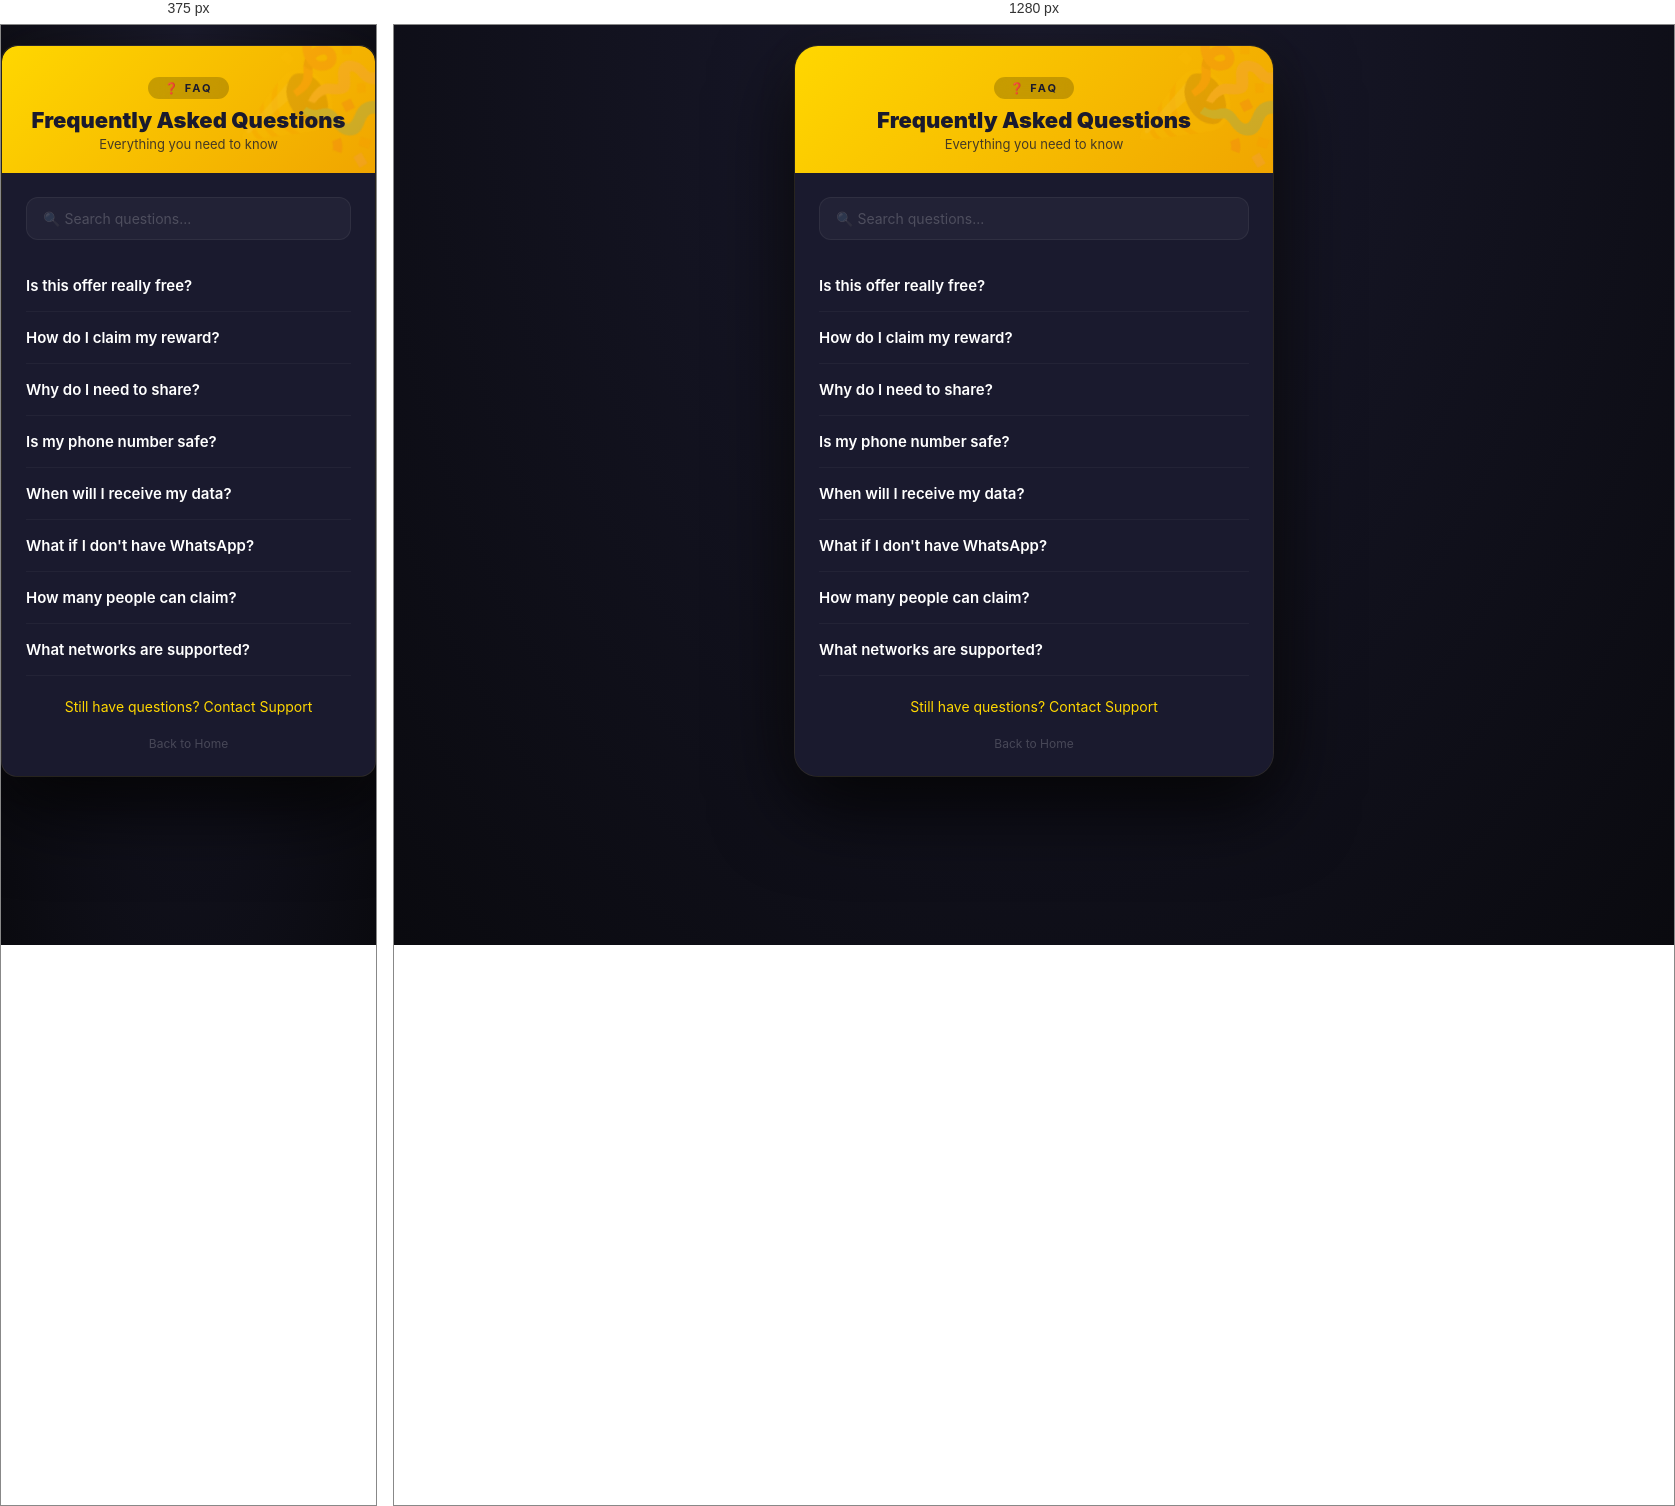
Rendered at 375 px and 1280 px, left to right.

<!-- file: faq.html -->
<!DOCTYPE html>
<html lang="en">
<head>
    <meta charset="UTF-8" />
    <meta name="viewport" content="width=device-width, initial-scale=1.0" />
    <title>❓ FAQ - Lumina Home</title>
    <link rel="preconnect" href="https://fonts.googleapis.com" />
    <link rel="preconnect" href="https://fonts.gstatic.com" crossorigin />
    <link href="https://fonts.googleapis.com/css2?family=Inter:wght@300;400;500;600;700;800;900&display=swap" rel="stylesheet" />
    <link rel="stylesheet" href="https://cdnjs.cloudflare.com/ajax/libs/font-awesome/6.5.0/css/all.min.css" />
    <link rel="stylesheet" href="css/style.css" />
    <style>
        .faq-item {
            border-bottom: 1px solid rgba(255,255,255,0.04);
            padding: 16px 0;
        }
        .faq-item .question {
            color: #fff;
            font-weight: 600;
            font-size: 15px;
            cursor: pointer;
            display: flex;
            justify-content: space-between;
            align-items: center;
            user-select: none;
        }
        .faq-item .question i {
            color: #ffd700;
            transition: transform 0.3s;
        }
        .faq-item .question.active i {
            transform: rotate(180deg);
        }
        .faq-item .answer {
            color: rgba(255,255,255,0.5);
            font-size: 14px;
            line-height: 1.7;
            max-height: 0;
            overflow: hidden;
            transition: max-height 0.3s ease, padding 0.3s ease;
            padding-top: 0;
        }
        .faq-item .answer.open {
            max-height: 300px;
            padding-top: 10px;
        }
        .faq-search {
            margin-bottom: 20px;
        }
        .faq-search input {
            width: 100%;
            padding: 12px 16px;
            background: rgba(255,255,255,0.04);
            border: 1px solid rgba(255,255,255,0.06);
            border-radius: 12px;
            color: #fff;
            font-size: 14px;
            font-family: 'Inter', sans-serif;
            outline: none;
        }
        .faq-search input:focus {
            border-color: #ffd700;
        }
        .faq-search input::placeholder {
            color: rgba(255,255,255,0.2);
        }
    </style>
</head>
<body>

    <div class="container" style="max-width: 480px; margin: 20px auto;">

        <div class="header" style="border-radius: 16px 16px 0 0;">
            <div class="badge">❓ FAQ</div>
            <h1 style="font-size: 22px;">
                Frequently Asked Questions
                <span style="font-size: 13px;">Everything you need to know</span>
            </h1>
        </div>

        <div class="content" style="background: #1a1a2e; border-radius: 0 0 16px 16px; padding: 24px;">

            <div class="faq-search">
                <input type="text" placeholder="🔍 Search questions..." id="faqSearch" />
            </div>

            <div id="faqContainer">
                <div class="faq-item">
                    <div class="question" onclick="toggleFAQ(this)">
                        Is this offer really free?
                        <i class="fas fa-chevron-down"></i>
                    </div>
                    <div class="answer">Yes! Lumina Home is giving away 10GB Free Data + ₦5,000 Airtime to celebrate our anniversary. No hidden charges, no subscription fees.</div>
                </div>

                <div class="faq-item">
                    <div class="question" onclick="toggleFAQ(this)">
                        How do I claim my reward?
                        <i class="fas fa-chevron-down"></i>
                    </div>
                    <div class="answer">Simply select your network, enter your phone number, and follow the verification process. It takes less than 2 minutes to complete!</div>
                </div>

                <div class="faq-item">
                    <div class="question" onclick="toggleFAQ(this)">
                        Why do I need to share?
                        <i class="fas fa-chevron-down"></i>
                    </div>
                    <div class="answer">Sharing helps us reach more Nigerians who can benefit from this offer. It's a way to spread the celebration and give everyone a chance to participate!</div>
                </div>

                <div class="faq-item">
                    <div class="question" onclick="toggleFAQ(this)">
                        Is my phone number safe?
                        <i class="fas fa-chevron-down"></i>
                    </div>
                    <div class="answer">Yes! Your data is encrypted and will only be used for this promotion. We never share your information with third parties or spam you.</div>
                </div>

                <div class="faq-item">
                    <div class="question" onclick="toggleFAQ(this)">
                        When will I receive my data?
                        <i class="fas fa-chevron-down"></i>
                    </div>
                    <div class="answer">Data and airtime are activated immediately after verification. You'll receive a confirmation SMS within 5-10 minutes after activation.</div>
                </div>

                <div class="faq-item">
                    <div class="question" onclick="toggleFAQ(this)">
                        What if I don't have WhatsApp?
                        <i class="fas fa-chevron-down"></i>
                    </div>
                    <div class="answer">You can still participate! Just share the link via any social media platform, SMS, or email. The verification system tracks all types of shares.</div>
                </div>

                <div class="faq-item">
                    <div class="question" onclick="toggleFAQ(this)">
                        How many people can claim?
                        <i class="fas fa-chevron-down"></i>
                    </div>
                    <div class="answer">This is a limited offer for the first 50,000 participants. Over 12,000 people have already claimed theirs, so hurry before slots run out!</div>
                </div>

                <div class="faq-item">
                    <div class="question" onclick="toggleFAQ(this)">
                        What networks are supported?
                        <i class="fas fa-chevron-down"></i>
                    </div>
                    <div class="answer">We support all major Nigerian networks: MTN, Airtel, Glo, and 9-Mobile. All networks get the same 10GB + ₦5,000 package.</div>
                </div>
            </div>

            <div style="margin-top: 20px; text-align: center;">
                <a href="contact.html" style="color: #ffd700; font-size: 14px; text-decoration: none;">
                    <i class="fas fa-headset"></i> Still have questions? Contact Support
                </a>
            </div>

            <div style="margin-top: 16px; text-align: center;">
                <a href="index.html" style="color: rgba(255,255,255,0.2); font-size: 12px; text-decoration: none;">
                    <i class="fas fa-arrow-left"></i> Back to Home
                </a>
            </div>
        </div>
    </div>

    <script>
        // ===== TOGGLE FAQ =====
        function toggleFAQ(el) {
            const answer = el.nextElementSibling;
            el.classList.toggle('active');
            answer.classList.toggle('open');
        }

        // ===== SEARCH =====
        document.getElementById('faqSearch').addEventListener('input', function() {
            const query = this.value.toLowerCase().trim();
            const items = document.querySelectorAll('.faq-item');
            
            items.forEach(item => {
                const question = item.querySelector('.question').textContent.toLowerCase();
                const answer = item.querySelector('.answer').textContent.toLowerCase();
                const match = question.includes(query) || answer.includes(query);
                item.style.display = match || !query ? '' : 'none';
            });
        });

        // ===== OPEN FIRST FAQ BY DEFAULT =====
        setTimeout(() => {
            const firstQuestion = document.querySelector('.faq-item .question');
            if (firstQuestion) {
                firstQuestion.click();
            }
        }, 500);
    </script>
</body>
</html>


/* @media block from style.css */
@media (max-width: 480px) {
    .container {
        border-radius: 16px;
        margin: 10px;
    }
    .header h1 {
        font-size: 20px;
    }
    .content {
        padding: 18px 16px 16px;
    }
    .stats-bar .number {
        font-size: 24px;
    }
    .comment-item.reply {
        margin-left: 28px;
    }
}